Run: headless pygame with SDL's dummy video driver; simulated clock (each Clock.tick advances the game by its frame time, no real sleeping); random seed 0; keys injected as events and as key.get_pressed() state; no mouse input.
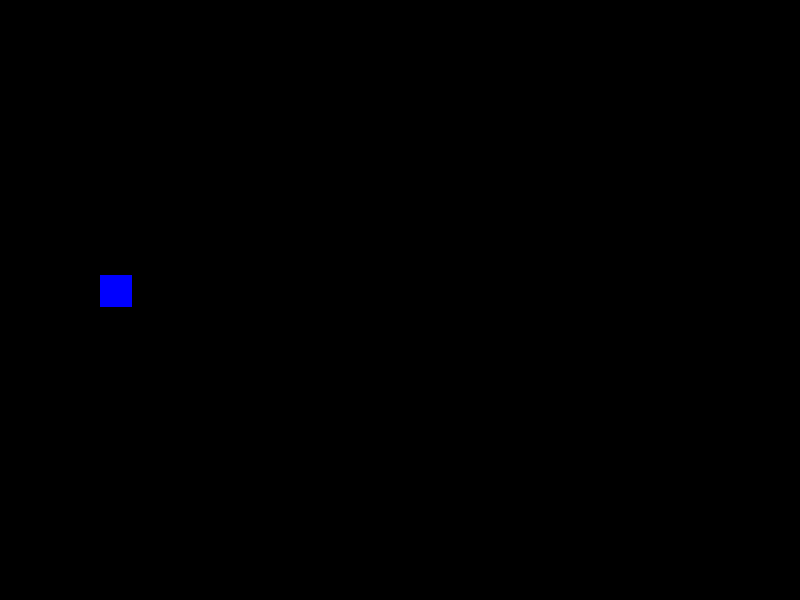
Frame 1 of 4 · flips 1–60 · no input
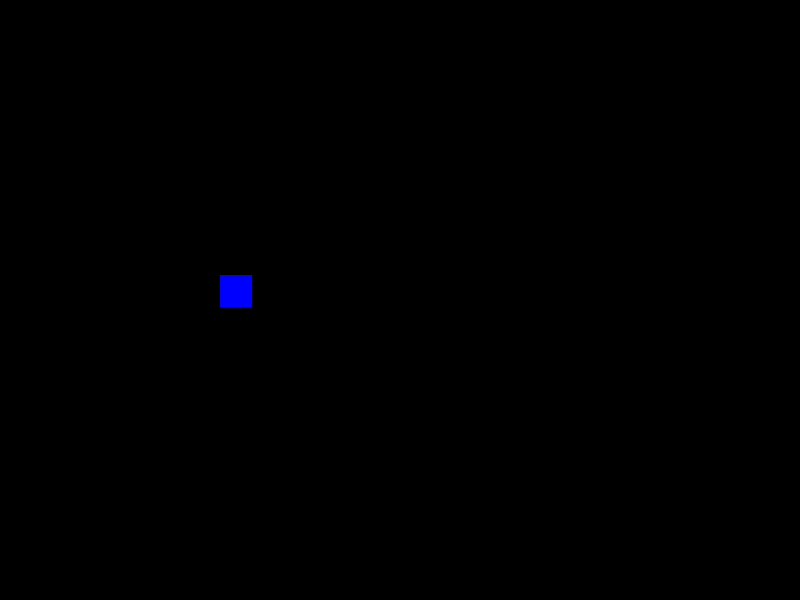
Frame 2 of 4 · flips 61–180 · tapped SPACE, RETURN · held RIGHT (→), D
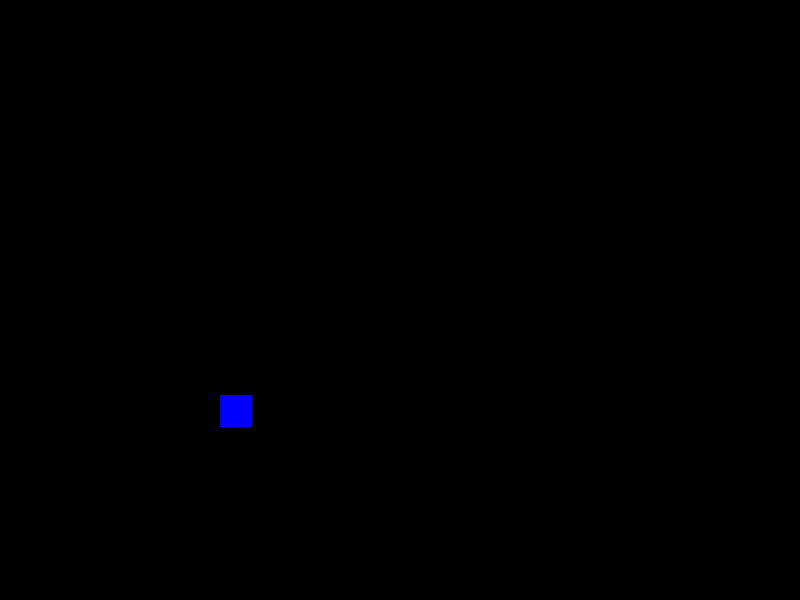
Frame 3 of 4 · flips 181–300 · held DOWN (↓), S
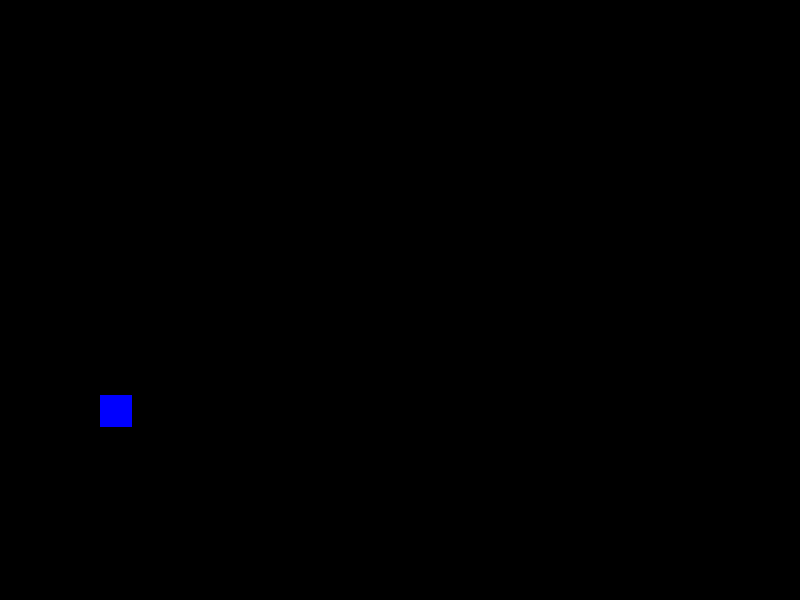
Frame 4 of 4 · flips 301–420 · held LEFT (←), A, UP (↑), W

The pygame program that drew these frames:

import pygame
pygame.init()


WIDTH, HEIGHT = 800, 600
FPS = 60
TILE = 32


window = pygame.display.set_mode((WIDTH, HEIGHT))
clock = pygame.time.Clock()

class Tank:
    def __init__(self, color, x, y, dir, key1):
        objects.append(self)
        self.type = 'tank'
        self.color = color
        self.rect = pygame.Rect(x, y, TILE, TILE)
        self.dir = dir
        self.moveSpeed = 1

        self.keyLEFT = key1[0]
        self.keyRIGHT = key1[1]
        self.keyUP = key1[2]
        self.keyDOWN = key1[3]
        self.keySHOT = key1[4]

    def update(self):
        if keys[self.keyLEFT]:
            self.rect.x -= self.moveSpeed
        elif keys[self.keyRIGHT]:
            self.rect.x += self.moveSpeed
        elif keys[self.keyUP]:
            self.rect.y -= self.moveSpeed
        elif keys[self.keyDOWN]:
            self.rect.y += self.moveSpeed


    def draw(self):
        pygame.draw.rect(window, self.color, self.rect)


objects = []
Tank('blue', 100, 275 , 0, (pygame.K_a, pygame.K_d, pygame.K_w, pygame.K_s, pygame.K_SPACE))


while 1:
    for event in pygame.event.get():
        if event.type == pygame.QUIT:
            pygame.quit()
            exit()

    keys = pygame.key.get_pressed()

    for obj in objects: obj.update()

    window.fill('black')
    for obj in objects: obj.draw()

    pygame.display.update()
    clock.tick(FPS)

pygame.quit()
